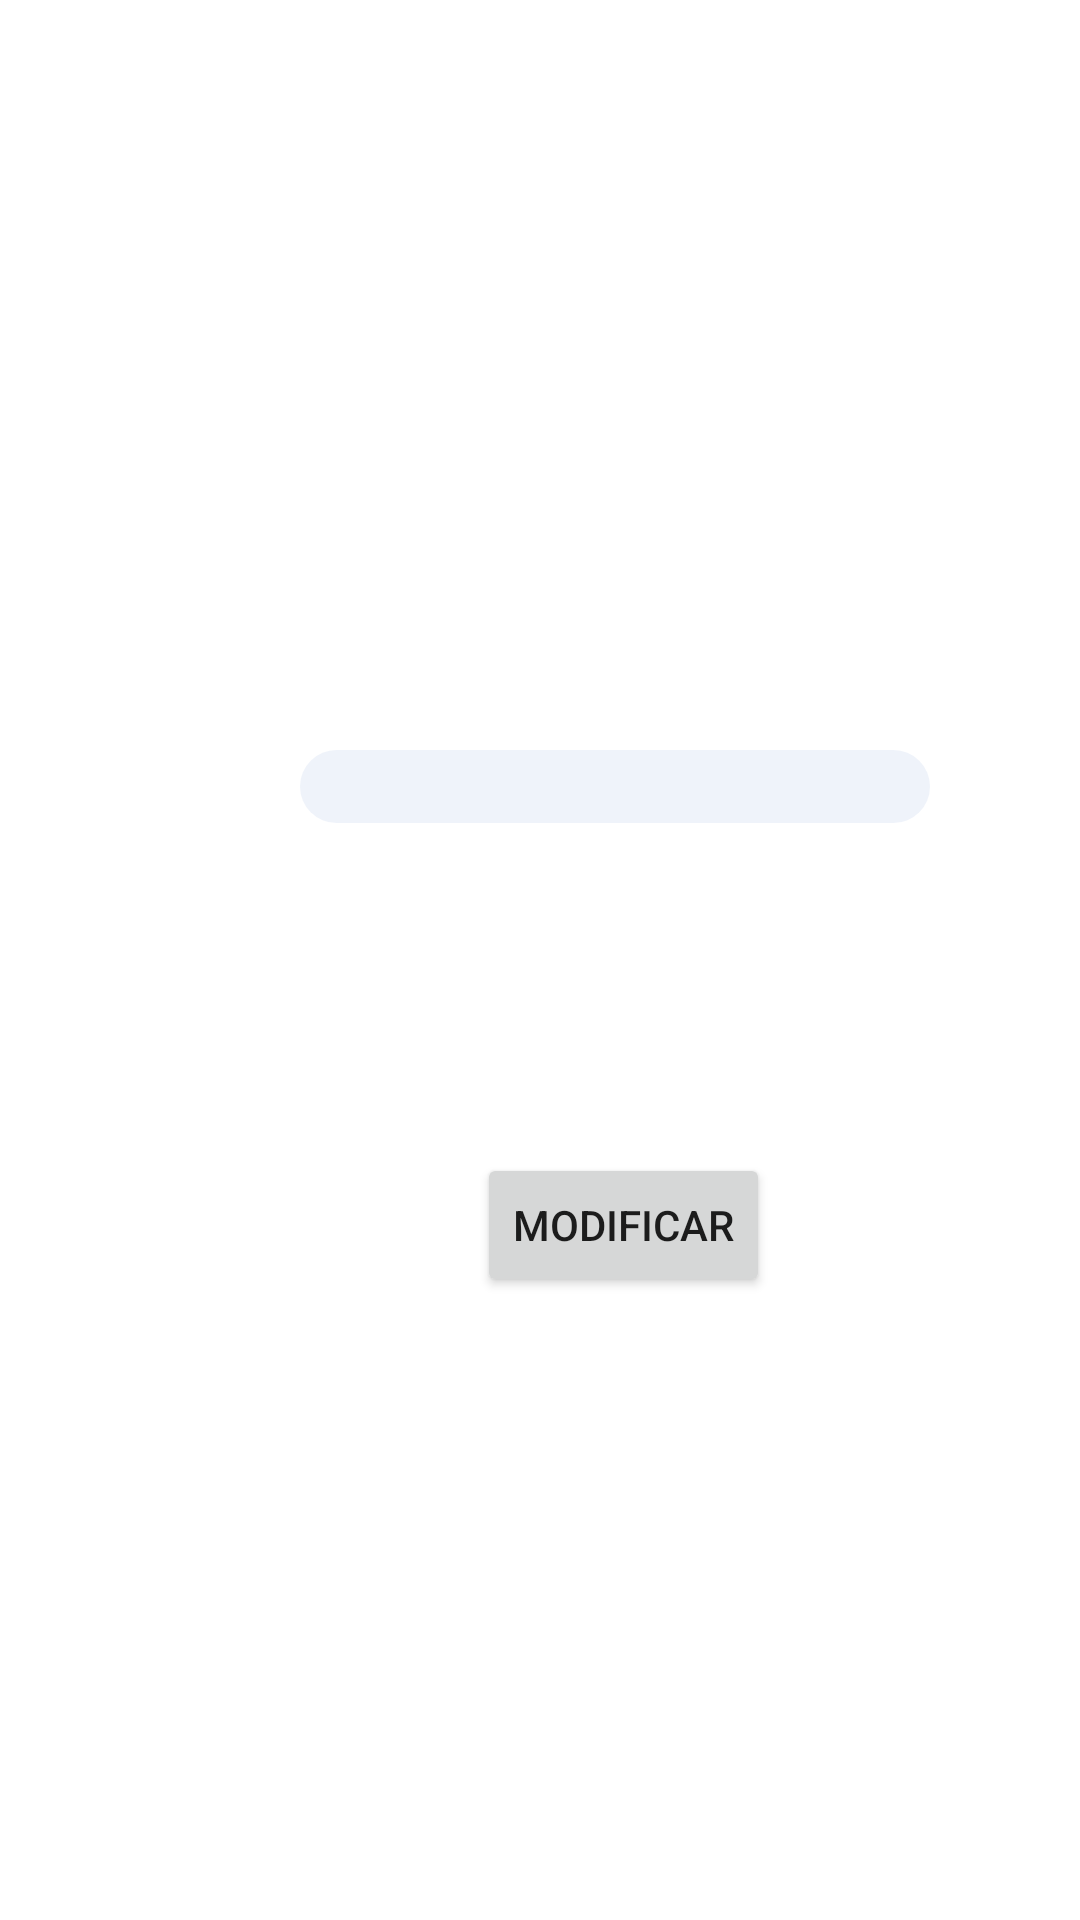

Write the Android layout XML for this screen, with the resource values it uses.
<!-- AndroidManifest.xml: application theme Theme.SdjComp -->
<!-- res/layout/fragment_modificar_preguntas.xml -->
<?xml version="1.0" encoding="utf-8"?>
<androidx.constraintlayout.widget.ConstraintLayout xmlns:android="http://schemas.android.com/apk/res/android"
    xmlns:app="http://schemas.android.com/apk/res-auto"
    xmlns:tools="http://schemas.android.com/tools"
    android:id="@+id/frameLayout16"
    android:layout_width="match_parent"
    android:layout_height="match_parent"
    tools:context=".modificarPreguntas">

    <TextView
        android:id="@+id/txtModificarPregunta"
        android:layout_width="wrap_content"
        android:layout_height="wrap_content"
        android:layout_marginStart="160dp"
        android:layout_marginTop="92dp"
        android:text="TextView"
        android:textColor="#FFFFFF"
        app:layout_constraintStart_toStartOf="parent"
        app:layout_constraintTop_toTopOf="parent" />

    <EditText
        android:id="@+id/edtModificarPregunta"
        android:background="@drawable/edt_texto_campos"
        android:layout_width="wrap_content"
        android:layout_height="wrap_content"
        android:layout_marginStart="100dp"
        android:layout_marginTop="139dp"
        android:ems="10"
        android:inputType="textPersonName"
        app:layout_constraintStart_toStartOf="parent"
        app:layout_constraintTop_toBottomOf="@+id/txtModificarPregunta" />

    <Button
        android:id="@+id/btnModrPregunta"
        android:layout_width="wrap_content"
        android:layout_height="wrap_content"
        android:layout_marginStart="159dp"
        android:layout_marginTop="110dp"
        android:text="Modificar"
        app:layout_constraintStart_toStartOf="parent"
        app:layout_constraintTop_toBottomOf="@+id/edtModificarPregunta" />

    <TextView
        android:id="@+id/textView27"
        android:layout_width="wrap_content"
        android:layout_height="wrap_content"
        android:layout_marginStart="8dp"
        android:layout_marginTop="260dp"
        android:text="Pregunta"
        android:textColor="#FFFFFF"
        app:layout_constraintStart_toStartOf="parent"
        app:layout_constraintTop_toTopOf="parent" />
</androidx.constraintlayout.widget.ConstraintLayout>
<!-- resources referenced by this layout -->
<resources>
  <!-- drawable edt_texto_campos (drawable) -->
  <?xml version="1.0" encoding="utf-8"?>
  <shape xmlns:android="http://schemas.android.com/apk/res/android">
      <solid
          android:color="#99E4ECF7"/>
      <corners
          android:radius="20dp"/>
  </shape>
  <style name="Theme.SdjComp" parent="Theme.MaterialComponents.DayNight.DarkActionBar">
          
          <item name="colorPrimary">@color/purple_500</item>
          <item name="colorPrimaryVariant">@color/purple_700</item>
          <item name="colorOnPrimary">@color/white</item>
          
          <item name="colorSecondary">@color/teal_200</item>
          <item name="colorSecondaryVariant">@color/teal_700</item>
          <item name="colorOnSecondary">@color/black</item>
          
          <item name="android:statusBarColor" tools:targetApi="l">?attr/colorPrimaryVariant</item>
          
      </style>
  <!-- not gathered from this repository: default colours our renderer supplied (Android Studio template values) -->
  <color name="purple_500">#FF6200EE</color>
  <color name="purple_700">#FF3700B3</color>
  <color name="teal_200">#FF03DAC5</color>
  <color name="teal_700">#FF018786</color>
  <color name="black">#FF000000</color>
  <color name="white">#FFFFFFFF</color>
</resources>
